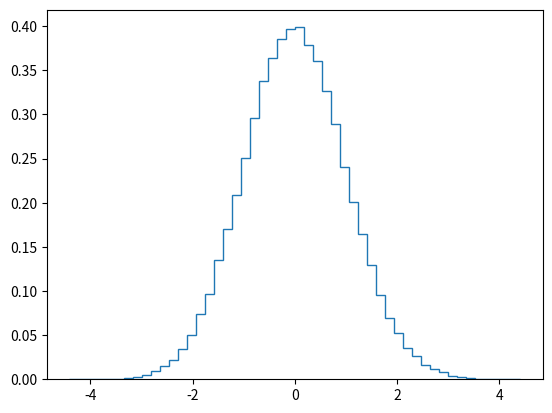

Source code (Python):
import numpy as np
from numpy.random import geometric
import matplotlib.pyplot as plt
import math

k,p,N=1000,1/12,100000
mu,sigma=1/p,math.sqrt((1-p)/(p**2))

def generate():
    z = geometric(p, size=k)
    s=(np.sum(z)-(k*mu))/(sigma*math.sqrt(k))
    return s

result=[generate() for _ in range(N)]

M=max(np.abs(result))
ls=np.linspace(start=-M, stop=+M,num=50 + 1, endpoint=True)
plt.hist(result,bins=ls,density=1,histtype='step',label="Histogramme")
plt.show()


